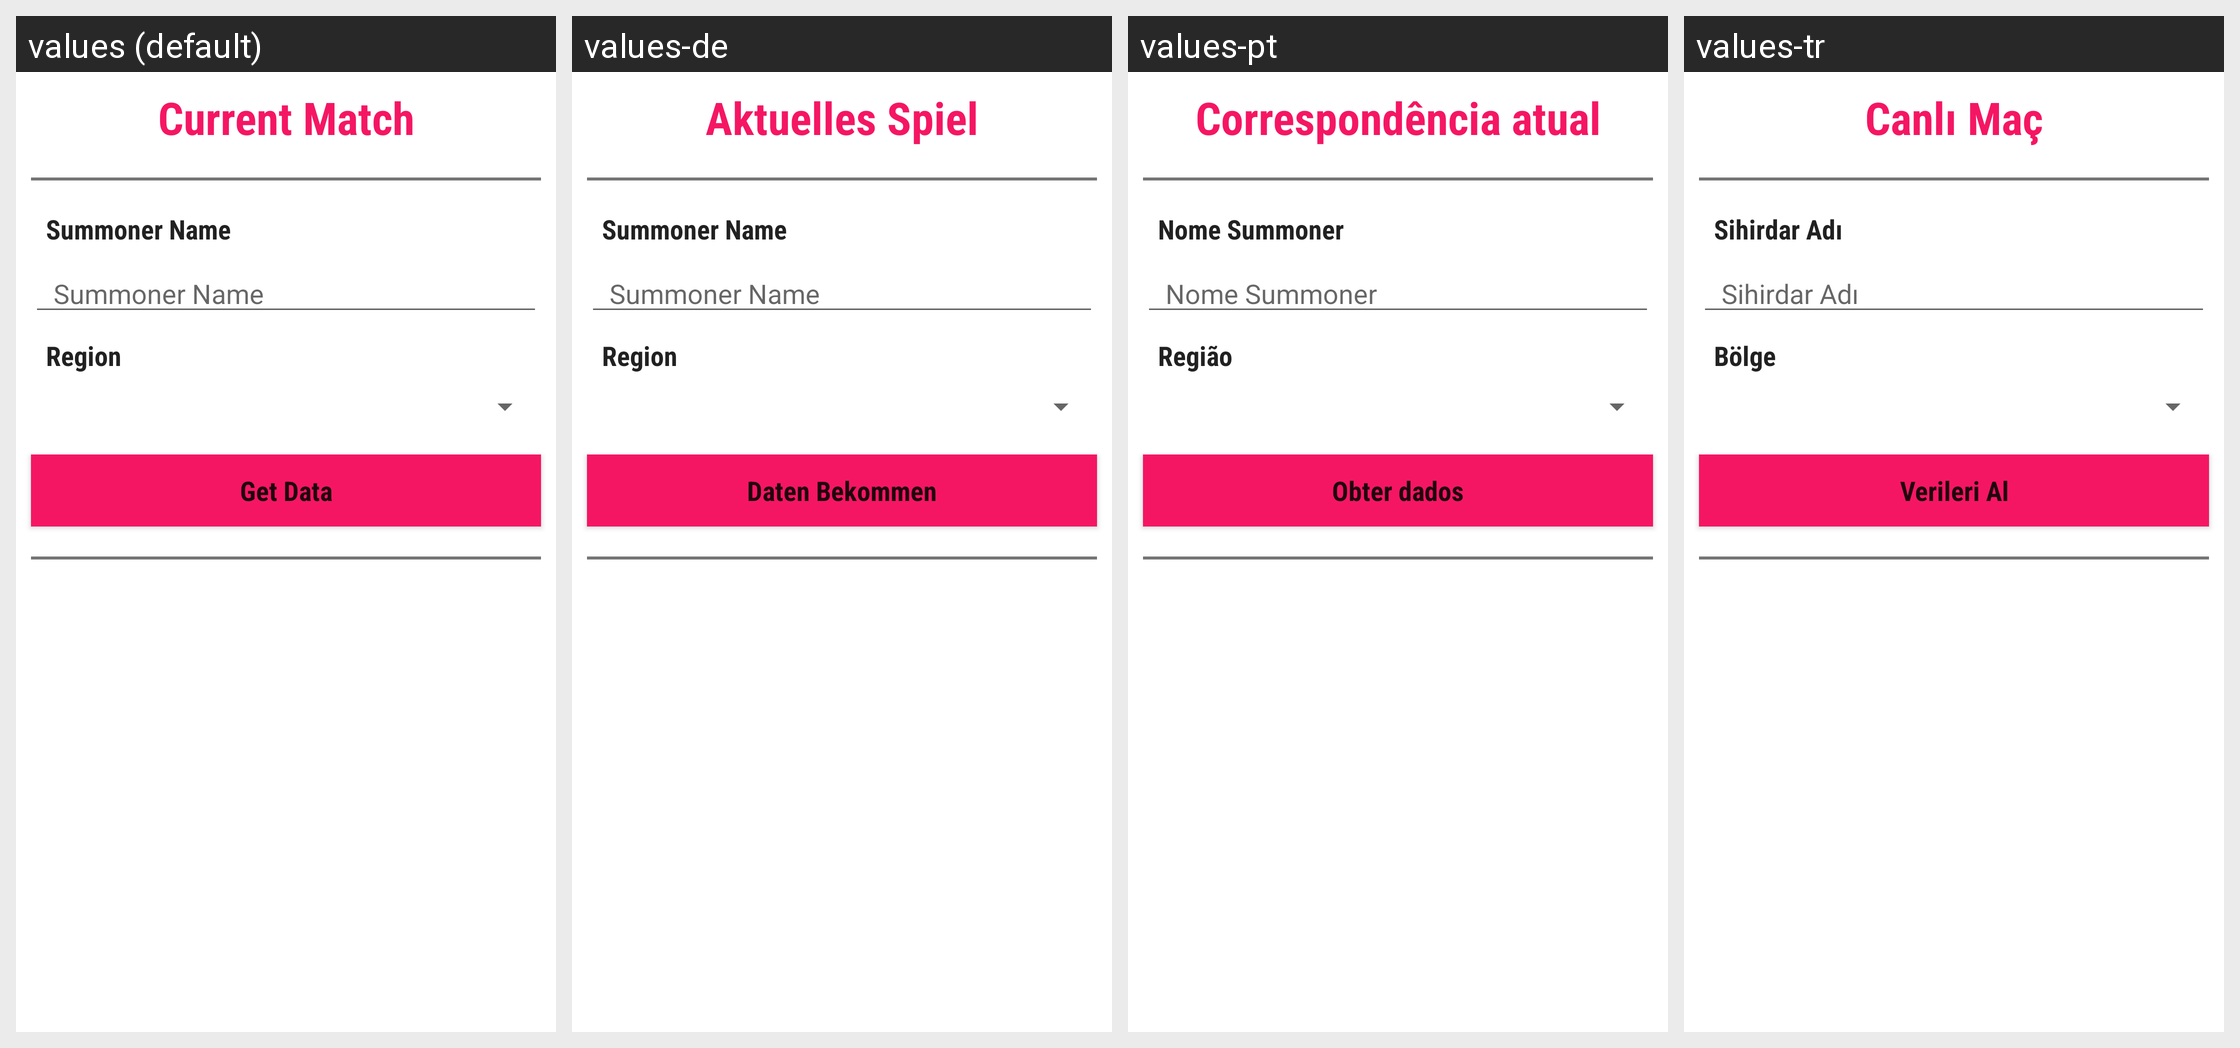

Translations of the strings shown on this Android screen, per locale in the grid:
Android screen res/layout/fragment_current_match.xml rendered under 4 locales, left to right: values (default), values-de, values-pt, values-tr. Device: Nexus 5 (rendered at 1080×1920; each locale shown at half size, 540×960, under a caption strip naming it); theme AppTheme.
Other locales in the repository, not shown: values-pl.
Strings drawn on this screen, with the default value and each locale's value (text and hints the layout hard-codes, and strings that could not be matched under every locale, appear in the picture but are not listed):

current_match
  values: Current Match
  values-de: Aktuelles Spiel
  values-pt: Correspondência atual
  values-tr: Canlı Maç

summoner_name
  values: Summoner Name
  values-de: Summoner Name
  values-pt: Nome Summoner
  values-tr: Sihirdar Adı

region
  values: Region
  values-de: Region
  values-pt: Região
  values-tr: Bölge

get_data
  values: Get Data
  values-de: Daten Bekommen
  values-pt: Obter dados
  values-tr: Verileri Al
